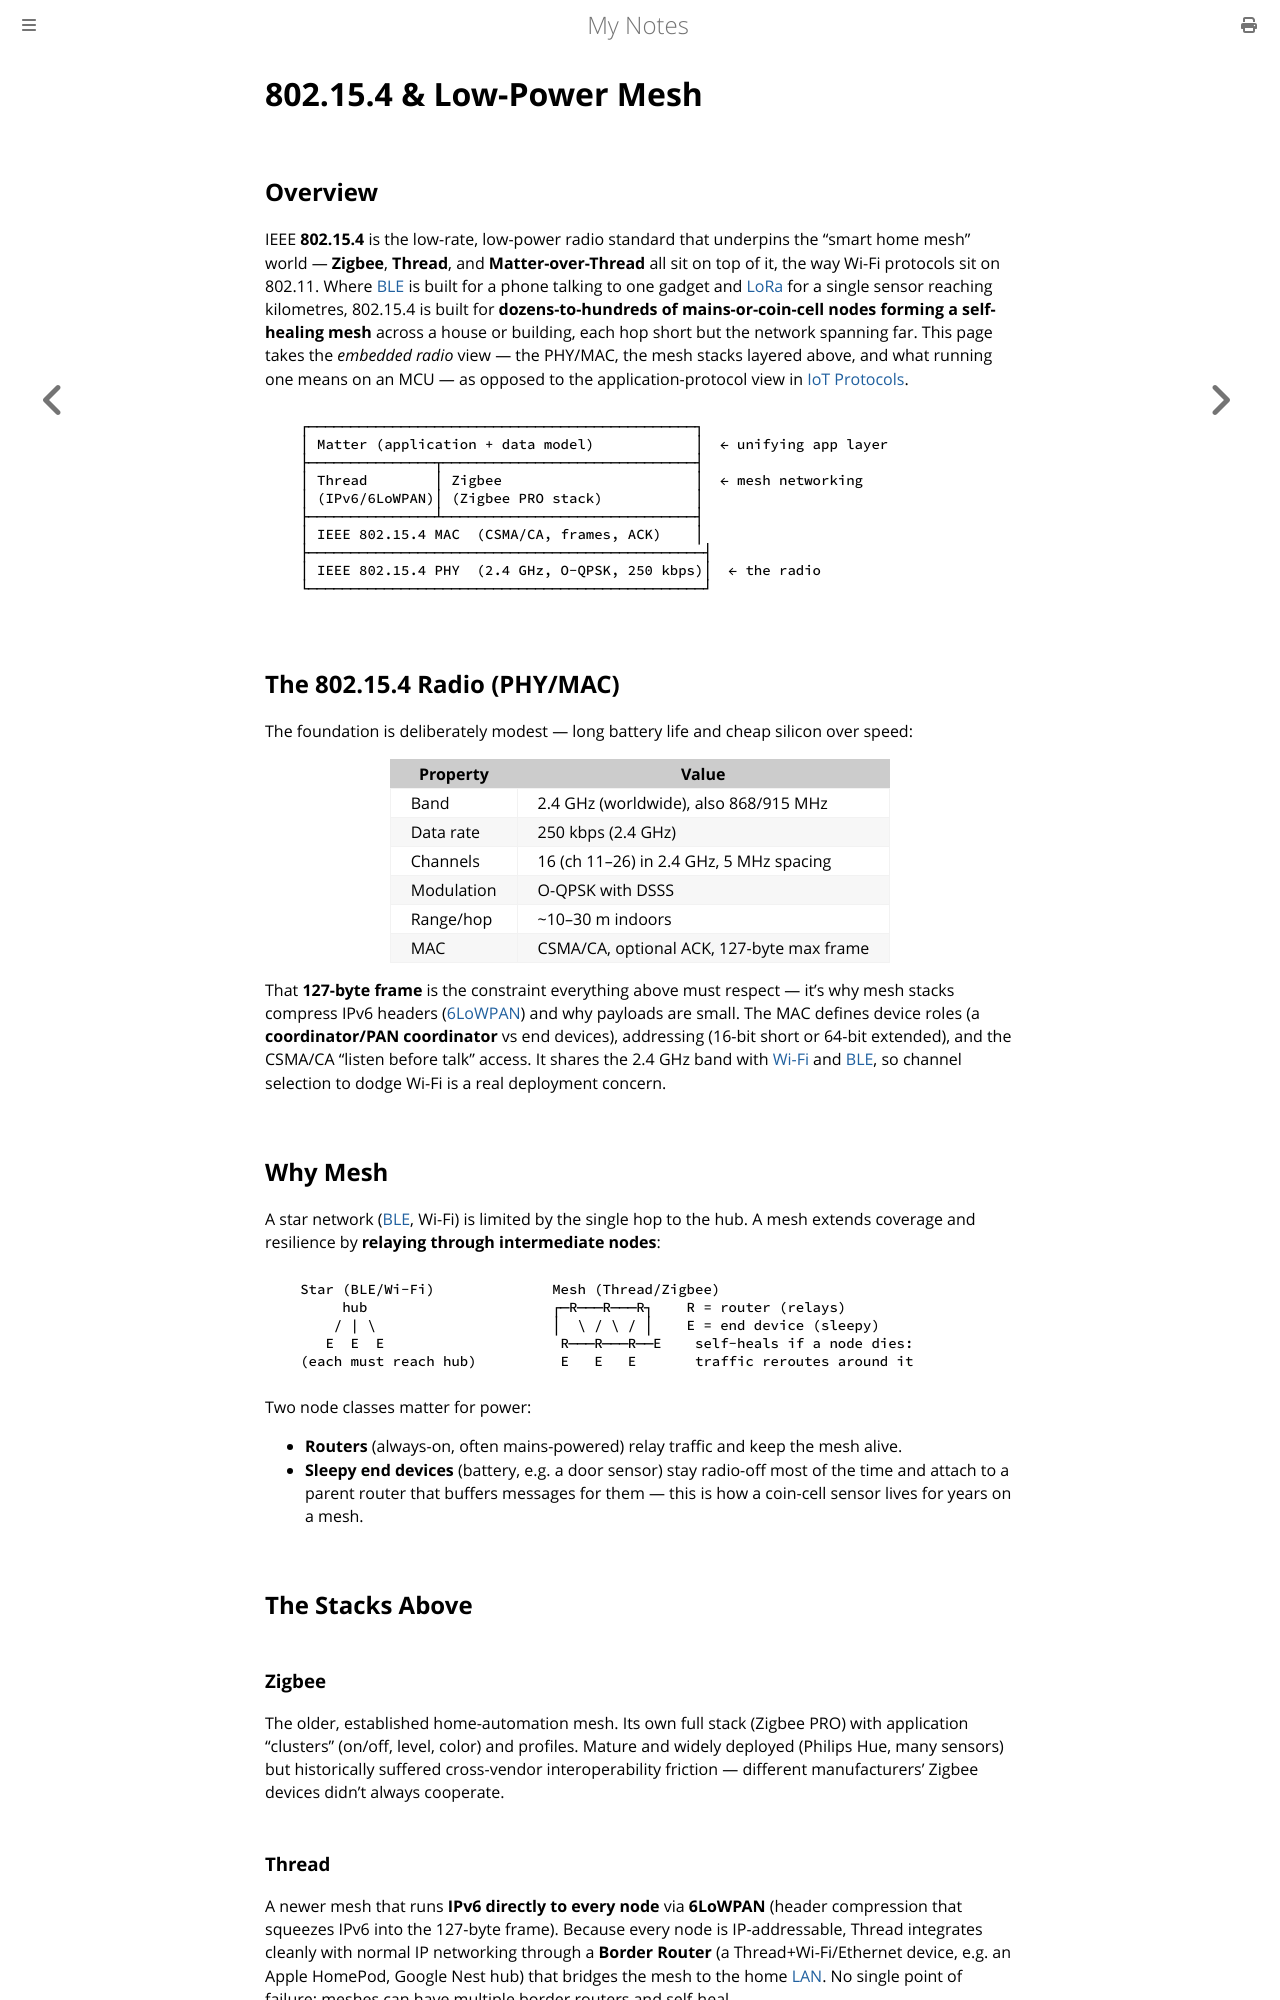

repository: paritystack/notes · page: embedded/ieee_802154.html · generator: mdbook

# 802.15.4 & Low-Power Mesh

## Overview

IEEE **802.15.4** is the low-rate, low-power radio standard that underpins the "smart home mesh" world — **Zigbee**, **Thread**, and **Matter-over-Thread** all sit on top of it, the way Wi-Fi protocols sit on 802.11. Where [BLE](ble.md) is built for a phone talking to one gadget and [LoRa](lora.md) for a single sensor reaching kilometres, 802.15.4 is built for **dozens-to-hundreds of mains-or-coin-cell nodes forming a self-healing mesh** across a house or building, each hop short but the network spanning far. This page takes the *embedded radio* view — the PHY/MAC, the mesh stacks layered above, and what running one means on an MCU — as opposed to the application-protocol view in [IoT Protocols](../networking/iot_protocols.md).

```
   ┌──────────────────────────────────────────────┐
   │ Matter (application + data model)            │  ← unifying app layer
   ├───────────────┬──────────────────────────────┤
   │ Thread        │ Zigbee                       │  ← mesh networking
   │ (IPv6/6LoWPAN)│ (Zigbee PRO stack)           │
   ├───────────────┴──────────────────────────────┤
   │ IEEE 802.15.4 MAC  (CSMA/CA, frames, ACK)    │
   ├───────────────────────────────────────────────┤
   │ IEEE 802.15.4 PHY  (2.4 GHz, O-QPSK, 250 kbps)│  ← the radio
   └───────────────────────────────────────────────┘
```

## The 802.15.4 Radio (PHY/MAC)

The foundation is deliberately modest — long battery life and cheap silicon over speed:

| Property | Value |
|----------|-------|
| Band | 2.4 GHz (worldwide), also 868/915 MHz |
| Data rate | 250 kbps (2.4 GHz) |
| Channels | 16 (ch 11–26) in 2.4 GHz, 5 MHz spacing |
| Modulation | O-QPSK with DSSS |
| Range/hop | ~10–30 m indoors |
| MAC | CSMA/CA, optional ACK, 127-byte max frame |

That **127-byte frame** is the constraint everything above must respect — it's why mesh stacks compress IPv6 headers ([6LoWPAN](#thread)) and why payloads are small. The MAC defines device roles (a **coordinator/PAN coordinator** vs end devices), addressing (16-bit short or 64-bit extended), and the CSMA/CA "listen before talk" access. It shares the 2.4 GHz band with [Wi-Fi](../wifi/index.html) and [BLE](ble.md), so channel selection to dodge Wi-Fi is a real deployment concern.

## Why Mesh

A star network ([BLE](ble.md), Wi-Fi) is limited by the single hop to the hub. A mesh extends coverage and resilience by **relaying through intermediate nodes**:

```
   Star (BLE/Wi-Fi)              Mesh (Thread/Zigbee)
        hub                      ┌─R───R───R┐    R = router (relays)
       / | \                     │  \ / \ / │    E = end device (sleepy)
      E  E  E                     R───R───R──E    self-heals if a node dies:
   (each must reach hub)          E   E   E       traffic reroutes around it
```

Two node classes matter for power:
- **Routers** (always-on, often mains-powered) relay traffic and keep the mesh alive.
- **Sleepy end devices** (battery, e.g. a door sensor) stay radio-off most of the time and attach to a parent router that buffers messages for them — this is how a coin-cell sensor lives for years on a mesh.

## The Stacks Above

### Zigbee

The older, established home-automation mesh. Its own full stack (Zigbee PRO) with application "clusters" (on/off, level, color) and profiles. Mature and widely deployed (Philips Hue, many sensors) but historically suffered cross-vendor interoperability friction — different manufacturers' Zigbee devices didn't always cooperate.

### Thread

A newer mesh that runs **IPv6 directly to every node** via **6LoWPAN** (header compression that squeezes IPv6 into the 127-byte frame). Because every node is IP-addressable, Thread integrates cleanly with normal IP networking through a **Border Router** (a Thread+Wi-Fi/Ethernet device, e.g. an Apple HomePod, Google Nest hub) that bridges the mesh to the home [LAN](../networking/ipv6.md). No single point of failure: meshes can have multiple border routers and self-heal.
